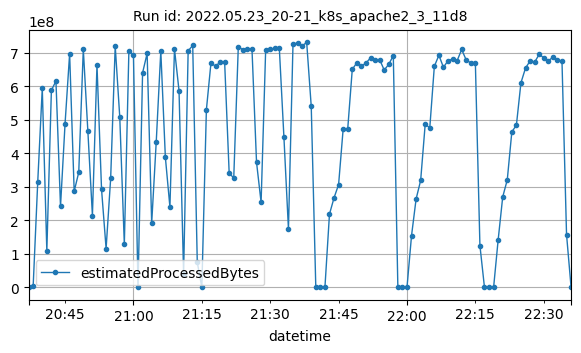

The table this chart was drawn from, first rows:
datetime, estimatedProcessedBytes
2022-05-23T20:37:00Z, 88
2022-05-23T20:38:00Z, 3397864
2022-05-23T20:39:00Z, 313607095
2022-05-23T20:40:00Z, 594215918
2022-05-23T20:41:00Z, 109190470
2022-05-23T20:42:00Z, 588411046
2022-05-23T20:43:00Z, 615904244
2022-05-23T20:44:00Z, 241930493
2022-05-23T20:45:00Z, 489243358
2022-05-23T20:46:00Z, 697281726
2022-05-23T20:47:00Z, 286731858
2022-05-23T20:48:00Z, 343663155
2022-05-23T20:49:00Z, 710800547
2022-05-23T20:50:00Z, 466356335
2022-05-23T20:51:00Z, 214685290
2022-05-23T20:52:00Z, 664385134
2022-05-23T20:53:00Z, 293005672
2022-05-23T20:54:00Z, 116016508
2022-05-23T20:55:00Z, 325332364
2022-05-23T20:56:00Z, 720210263
2022-05-23T20:57:00Z, 507978755
2022-05-23T20:58:00Z, 128958880
2022-05-23T20:59:00Z, 706453242
2022-05-23T21:00:00Z, 693025881
2022-05-23T21:01:00Z, 417217
2022-05-23T21:02:00Z, 640136821
2022-05-23T21:03:00Z, 698682675
2022-05-23T21:04:00Z, 191923094
2022-05-23T21:05:00Z, 434837887
2022-05-23T21:06:00Z, 705435202
2022-05-23T21:07:00Z, 388534612
2022-05-23T21:08:00Z, 239974903
2022-05-23T21:09:00Z, 711667163
2022-05-23T21:10:00Z, 586740577
2022-05-23T21:11:00Z, 41273991
2022-05-23T21:12:00Z, 706024934
2022-05-23T21:13:00Z, 722129168
2022-05-23T21:14:00Z, 75162259
2022-05-23T21:15:00Z, 4850
2022-05-23T21:16:00Z, 530401106
2022-05-23T21:17:00Z, 669579060
2022-05-23T21:18:00Z, 660357236
2022-05-23T21:19:00Z, 672151232
2022-05-23T21:20:00Z, 673262271
2022-05-23T21:21:00Z, 340301202
2022-05-23T21:22:00Z, 327192534
2022-05-23T21:23:00Z, 718802441
2022-05-23T21:24:00Z, 709308712
2022-05-23T21:25:00Z, 712619216
2022-05-23T21:26:00Z, 711581002
2022-05-23T21:27:00Z, 373343419
2022-05-23T21:28:00Z, 253914548
2022-05-23T21:29:00Z, 707961124
2022-05-23T21:30:00Z, 710357163
2022-05-23T21:31:00Z, 713372879
2022-05-23T21:32:00Z, 713318203
2022-05-23T21:33:00Z, 450029545
2022-05-23T21:34:00Z, 174365621
2022-05-23T21:35:00Z, 727580152
2022-05-23T21:36:00Z, 728503535
... 60 more rows
